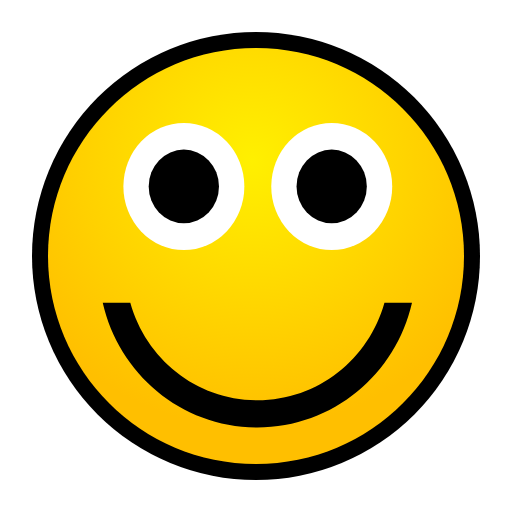
t = 0.00 s
t = 0.20 s: frame unchanged from t = 0.00 s, image omitted
t = 0.40 s: frame unchanged from t = 0.00 s, image omitted
t = 0.80 s: frame unchanged from t = 0.00 s, image omitted
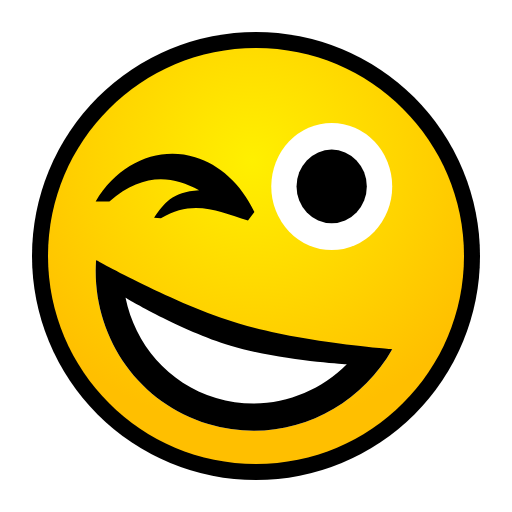
t = 1.01 s
t = 1.21 s: frame unchanged from t = 0.00 s, image omitted

The animated SVG that drew these frames (rendered in a browser with its animation timeline set to each time). Animation: 4 SMIL elements (animate=4); one cycle of 1.21 s.

<?xml version="1.0" encoding="UTF-8" standalone="no"?>
<!DOCTYPE svg PUBLIC "-//W3C//DTD SVG 1.1 Tiny//EN" "http://www.w3.org/Graphics/SVG/1.1/DTD/svg11-tiny.dtd">
<svg xmlns="http://www.w3.org/2000/svg" xmlns:xlink="http://www.w3.org/1999/xlink" baseProfile="tiny" height="16" preserveAspectRatio="xMidYMid meet" viewBox="-8 -8 16 16" width="16">
<defs>
<radialGradient cx="7.878" cy="5.012" gradientUnits="userSpaceOnUse" id="shape6grad" r="8.363">
<stop offset="0" stop-color="#FFF000"/>
<stop offset="1" stop-color="#FFBF00"/>
</radialGradient>
</defs>
<g>
<g transform="translate(-8,-8)">
<g>
<circle cx="8" cy="8" fill="black" fill-rule="evenodd" r="7"/>
<path d="M14.5,8C14.5,11.59,11.59,14.5,8,14.5C4.411,14.5,1.5,11.59,1.5,8C1.5,4.411,4.411,1.5,8,1.5C11.59,1.5,14.5,4.411,14.5,8z" fill="url(#shape6grad)" fill-rule="evenodd"/>
<g display="none" transform="translate(0,0.001)">
<g transform="translate(0,0.001)">
<path d="M5.355,7.193C5.994,7.562,6.809,7.343,7.175,6.707C6.639,6.396,5.37,5.664,4.869,5.374C4.501,6.012,4.719,6.828,5.355,7.193M11.132,5.374C10.594,5.685,9.402,6.374,8.823,6.707C9.190,7.345,10.005,7.562,10.642,7.195C11.282,6.827,11.499,6.012,11.132,5.374" fill="white" fill-rule="evenodd" transform="translate(0.001)"/>
</g>
</g>
</g>
<g>
<animate attributeName="display" begin="0s" calcMode="discrete" dur="1.21s" fill="freeze" keyTimes="0;0.662;1" values="inline;none;inline"/>
<ellipse cx="0" cy="0" fill="white" fill-rule="evenodd" rx="1.89" ry="1.986" transform="translate(5.746,5.827)"/>
<ellipse cx="0" cy="0" fill="black" fill-rule="evenodd" rx="1.098" ry="1.152" transform="translate(5.745,5.827)"/>
</g>
<g>
<ellipse cx="0" cy="0" fill="white" fill-rule="evenodd" rx="1.89" ry="1.986" transform="translate(10.367,5.827)"/>
<ellipse cx="0" cy="0" fill="black" fill-rule="evenodd" rx="1.098" ry="1.152" transform="translate(10.365,5.827)"/>
</g>
<g transform="translate(0)">
<animate attributeName="display" begin="0s" calcMode="discrete" dur="1.21s" fill="freeze" keyTimes="0;0.662;1" values="inline;none;inline"/>
<g transform="translate(0)">
<g transform="translate(0)">
<path d="M8.042,12.509C6.138,12.509,4.558,11.212,4.072,9.462L3.21,9.462C3.716,11.685,5.667,13.358,8.042,13.358C10.418,13.358,12.37,11.685,12.875,9.462L12.014,9.462C11.528,11.212,9.947,12.509,8.042,12.509z" fill="black" fill-rule="evenodd" transform="translate(0,0)"/>
</g>
</g>
</g>
</g>
<path d="M3.968,7.744C4.137,7.237,4.264,6.813,5.067,6.518C4.094,6.307,3.206,6.518,2.486,7.661L2.076,7.788C2.408,6.414,3.468,5.56,4.652,5.566L4.652,5.566C5.44,5.565,6.254,5.937,6.917,6.669L6.917,6.669L6.802,6.982C5.87,6.982,4.983,6.813,4.179,7.701L3.968,7.744z" display="none" fill="black" fill-rule="evenodd" transform="matrix(0.958 0.289 -0.288 0.958 -4.756 -9.763)">
<animate attributeName="display" begin="0s" calcMode="discrete" dur="1.21s" fill="freeze" keyTimes="0;0.662;1" values="none;inline;none"/>
</path>
<rect fill="none" fill-rule="evenodd" height="16.375" transform="scale(0.978)" width="16.375" x="-8.187" y="-8.187"/>
<g display="none" transform="translate(4.258,0.125) scale(-1,1)">
<animate attributeName="display" begin="0s" calcMode="discrete" dur="1.21s" fill="freeze" keyTimes="0;0.662;1" values="none;inline;none"/>
<path d="M1.42,3.258C2.46,4.297,4,4.764,5.507,4.311C7.013,3.856,8.04,2.618,8.334,1.178L1.42,3.258z" fill="none" fill-rule="evenodd" transform="translate(0,0.001)"/>
<path d="M4.913,2.369C2.758,3.018,0,2.786,0,2.786C1.125,4.766,3.477,5.809,5.75,5.124C8.027,4.44,9.414,2.274,9.256,0C9.256,0,7.067,1.721,4.913,2.369z" fill="white" fill-rule="evenodd" transform="translate(0,0.001)"/>
<path d="M4.797,1.984C2.803,2.585,0,2.786,0,2.786C1.125,4.766,3.477,5.809,5.75,5.124C8.027,4.44,9.414,2.274,9.256,0C9.256,0,6.792,1.384,4.797,1.984M5.507,4.311C4,4.764,2.46,4.297,1.42,3.258C1.42,3.258,3.533,3.134,5.050,2.678C6.605,2.21,8.335,1.178,8.335,1.178C8.04,2.618,7.013,3.856,5.507,4.311" fill="black" fill-rule="evenodd" transform="translate(0,0.001)"/>
</g>
</g>
</svg>
